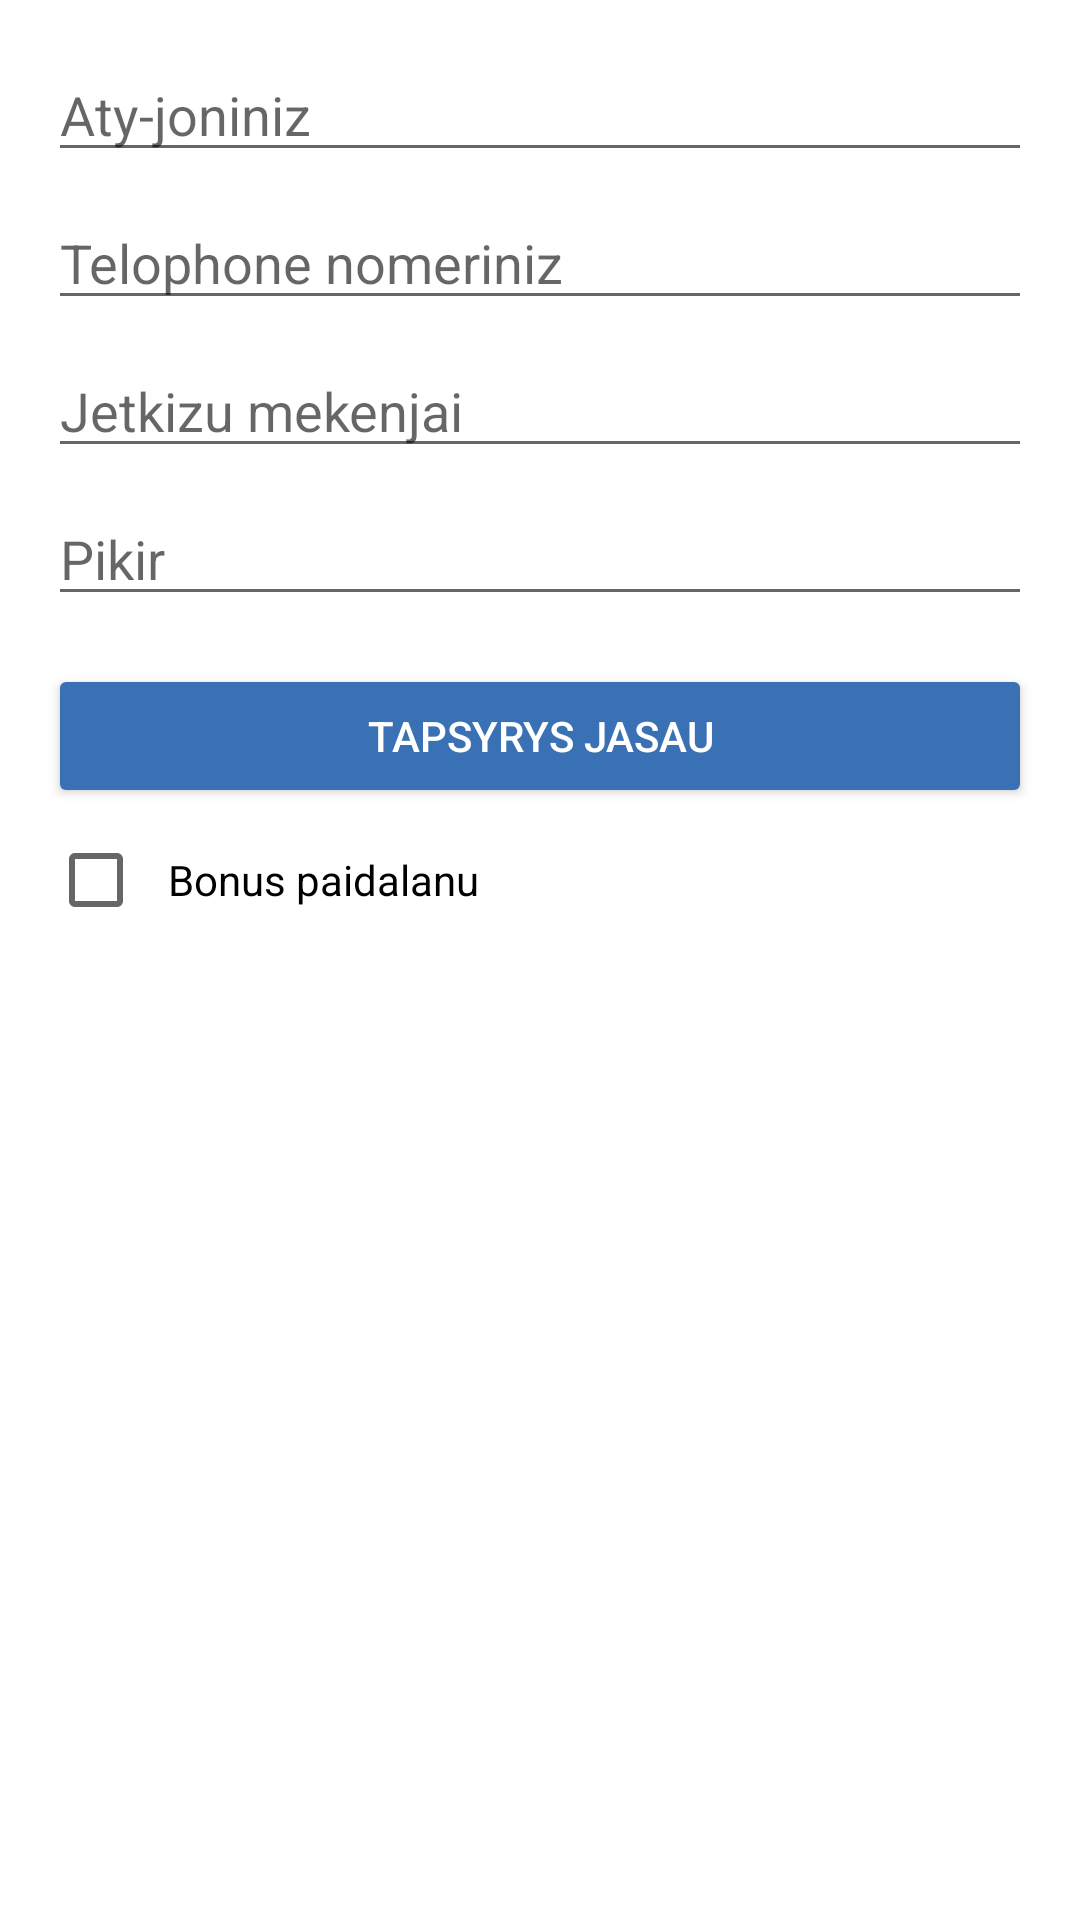

This screen was rendered from an Android layout file. Write that file and the resources it references.
<!-- AndroidManifest.xml: application theme Theme.DeliveryGO -->
<!-- res/layout/popup_order_form.xml -->
<LinearLayout xmlns:android="http://schemas.android.com/apk/res/android"
    android:padding="16dp"
    android:orientation="vertical"
    android:background="@drawable/background_white"
    android:layout_width="match_parent"
    android:layout_height="wrap_content">

    <EditText
        android:id="@+id/etName"
        android:layout_width="match_parent"
        android:layout_height="wrap_content"
        android:hint="Aty-joniniz" />

    <EditText
        android:id="@+id/etPhone"
        android:layout_width="match_parent"
        android:layout_height="wrap_content"
        android:layout_marginTop="8dp"
        android:hint="Telophone nomeriniz"
        android:inputType="phone" />

    <EditText
        android:id="@+id/etAddress"
        android:layout_width="match_parent"
        android:layout_height="wrap_content"
        android:layout_marginTop="8dp"
        android:hint="Jetkizu mekenjai" />

    <EditText
        android:id="@+id/etComment"
        android:layout_width="match_parent"
        android:layout_height="wrap_content"
        android:layout_marginTop="8dp"
        android:hint="Pikir" />

    <Button
        android:id="@+id/btnSubmitOrder"
        android:layout_width="match_parent"
        android:layout_height="wrap_content"
        android:layout_marginTop="16dp"
        android:backgroundTint="#3A70B4"
        android:text="Tapsyrys jasau"
        android:textColor="@android:color/white" />
    <CheckBox
        android:id="@+id/checkboxUseBonus"
        android:layout_width="wrap_content"
        android:layout_height="wrap_content"
        android:text="Bonus paidalanu"
        android:textColor="@color/black"
        android:padding="8dp"/>

    <EditText
        android:id="@+id/etBonusInput"
        android:layout_width="match_parent"
        android:layout_height="wrap_content"
        android:hint="Qoldanğyñyz keletın bonus sany"
        android:inputType="number"
        android:visibility="gone"
        android:layout_marginTop="8dp"
        android:padding="12dp"
        android:background="@drawable/stroke_bg"
        />


</LinearLayout>
<!-- resources referenced by this layout -->
<resources>
  <color name="black">#FF000000</color>
  <style name="Theme.DeliveryGO" parent="Theme.MaterialComponents.DayNight.NoActionBar">
          
          <item name="colorPrimary">@color/purple_500</item>
          <item name="colorPrimaryVariant">@color/purple_700</item>
          <item name="colorOnPrimary">@color/white</item>
  
          
          <item name="colorSecondary">@color/teal_200</item>
          <item name="colorSecondaryVariant">@color/teal_700</item>
          <item name="colorOnSecondary">@color/black</item>
  
          
          <item name="android:statusBarColor">?attr/colorPrimaryVariant</item>
      </style>
  <color name="purple_500">#FF6200EE</color>
  <color name="purple_700">#FF3700B3</color>
  <color name="white">#FFFFFFFF</color>
  <color name="teal_200">#FF03DAC5</color>
  <color name="teal_700">#FF018786</color>
</resources>
